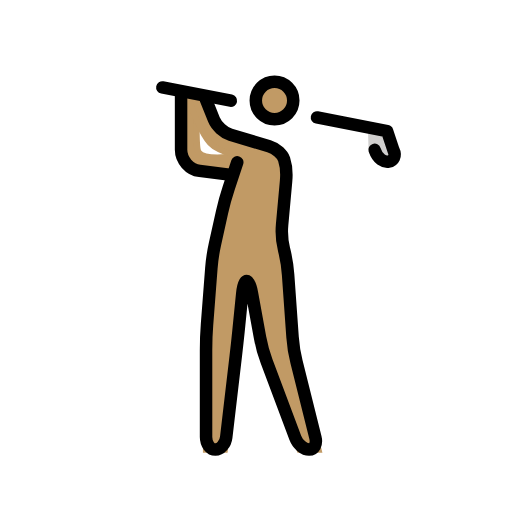
t = 0.00 s
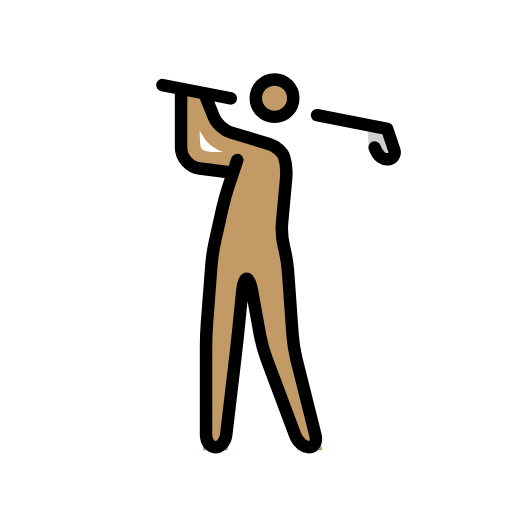
t = 0.48 s
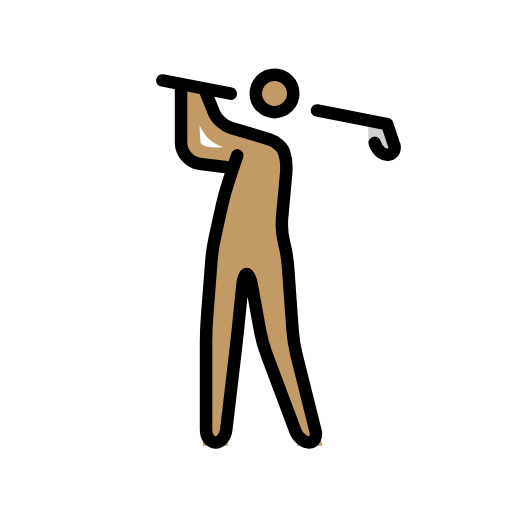
t = 1.43 s
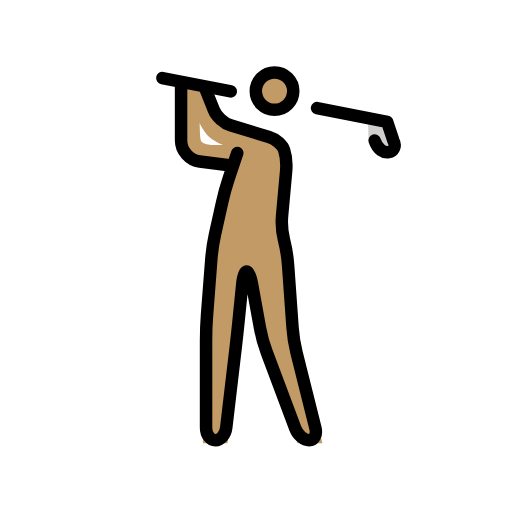
t = 1.90 s
t = 2.38 s: frame unchanged from t = 1.43 s, image omitted
t = 3.33 s: frame unchanged from t = 0.48 s, image omitted

The animated SVG that drew these frames (rendered in a browser with its animation timeline set to each time). Animation: 1 SMIL element (animateTransform=1); one cycle of 3.80 s, repeats indefinitely.

<?xml version='1.0' encoding='utf-8'?>
<svg xmlns="http://www.w3.org/2000/svg" id="emoji" viewBox="-5 -5 82 82" width="200" height="200" role="img">
  <title>OpenMoji: person golfing: medium skin tone</title><g><g id="color">
    <path fill="#D0CFCE" stroke="none" d="M53.9375,15.7813L57,16l1,3c1,2-2.9687,3.1875-3.9687,0.1875" />
  </g>
  <g id="hair" />
  <g id="skin">
    <circle cx="38.9688" cy="11.0938" r="3" fill="#c19a65" stroke="#c19a65" />
    <path fill="#c19a65" stroke="#c19a65" d="M33.1563,20c-4.0625,0.4688-5.8233,0.2085-6.3643-0.625c-0.5137-0.792-0.209-4.4585-0.375-8.75 l-2.25-1.1665l-0.042,10.875l1.417,2l5.25,0.7915l1.333-0.5835L33.1563,20z" />
    <path fill="#c19a65" stroke="#c19a65" d="M28,11l2,5l10,3l1,3l-1,11l1,4l1,14l4,16h-3l-6-16l-2-11h-1l-1,10l-2,17h-3V49l1-13l2-9l2.25-6.9375 c-0.8437-0.2812-3.4687-0.9062-4.5937-2.1562s-3.3331-5.8335-3.3643-7.3648" />
  </g>
  <g id="skin-shadow" />
  <g id="line">
    <path fill="none" stroke="#000000" stroke-linecap="round" stroke-linejoin="round" stroke-miterlimit="10" stroke-width="2" d="M33,21l-1.3672,4.1025c-0.3476,1.0435-0.8281,2.7759-1.0664,3.8496l-1.1328,5.0958c-0.2383,1.0732-0.502,2.8496-0.5869,3.9462 l-0.6934,9.0118C28.0684,48.1025,28,49.9004,28,51v14c0,1.0996,0.6758,2,1.5,2c0.8242,0,1.6045-0.8936,1.7334-1.9863 l1.5322-13.0274c0.1289-1.0927,0.3233-2.8818,0.4336-3.9765l0.6016-6.0196C33.9102,40.8955,34.2246,40,34.5,40 c0.2754,0,0.6611,0.8857,0.8574,1.9678l1.2852,7.0644c0.1963,1.0821,0.6738,2.8106,1.0595,3.8408l4.5958,12.254 C42.6836,66.1572,43.6748,67,44.5,67c0.8252,0,1.2813-0.873,1.0146-1.9404l-3.0292-12.1192 c-0.2666-1.0674-0.5499-2.8379-0.628-3.9355l-0.7148-10.0098c-0.0781-1.0976-0.3613-2.8681-0.628-3.9355l-0.0292-0.1192 c-0.2666-1.0674-0.4043-2.8369-0.3047-3.9326l0.6386-7.0161c0.0996-1.0952-0.0439-2.6665-0.3193-3.4917 c-0.2754-0.8252-1.3623-1.7588-2.416-2.0747l-6.168-1.8506c-1.0547-0.3159-2.25-1.4101-2.6582-2.4316L28,11" />
    <circle cx="38.9688" cy="11.0938" r="3" fill="none" stroke="#000000" stroke-miterlimit="10" stroke-width="2" />
    <path fill="none" stroke="#000000" stroke-linecap="round" stroke-linejoin="round" stroke-miterlimit="10" stroke-width="2" d="M32,23l-5.0234-0.6279C25.3398,22.1675,24,20.6499,24,19v-9" />
    <path fill="none" stroke="#000000" stroke-linecap="round" stroke-linejoin="round" stroke-miterlimit="10" stroke-width="2" d="M45.7666,13.8164L57,16l1,3c1,2-2,3-3,0" />
    <line x1="21" x2="31.9736" y1="9" y2="11.1343" fill="none" stroke="#000000" stroke-linecap="round" stroke-linejoin="round" stroke-miterlimit="10" stroke-width="2" />
  </g>
<animateTransform attributeName="transform" type="translate" values="0 0;0 -1.5;0 0" dur="3.8s" repeatCount="indefinite" /></g></svg>
